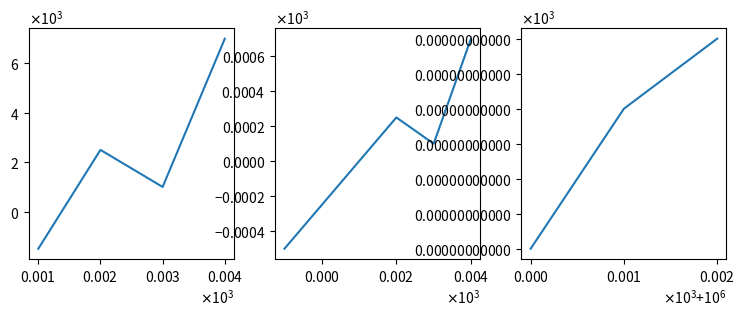

This chart was generated by the following Python code:
# Written by calculate-plot 0.1.0: this script draws the same figure with Matplotlib 3.11.2.
import locale

import matplotlib.pyplot as plt

# Text is shaped for the language of the locale: this is the one the figure was made with.
try:
    locale.setlocale(locale.LC_CTYPE, "C.UTF-8")
except locale.Error:
    locale.setlocale(locale.LC_CTYPE, "C")

plt.rcParams.update({
    'axes.formatter.limits': '3, 3',
    'axes.formatter.use_mathtext': True,
    'axes.unicode_minus': False,
    'savefig.bbox': 'tight',
})
fig, axs = plt.subplots(1, 3, figsize=(9.0, 3.0))
axs[0].plot([1, 2, 3, 4], [-1500.0, 2500.0, 1000.0, 7000.0])
axs[1].plot([-1, 2, 3, 4], [-0.5, 0.25, 0.1, 0.7])
axs[2].plot([1000000, 1000001, 1000002], [-1e-07, 1e-07, 2e-07])

if __name__ == "__main__":
    plt.show()
